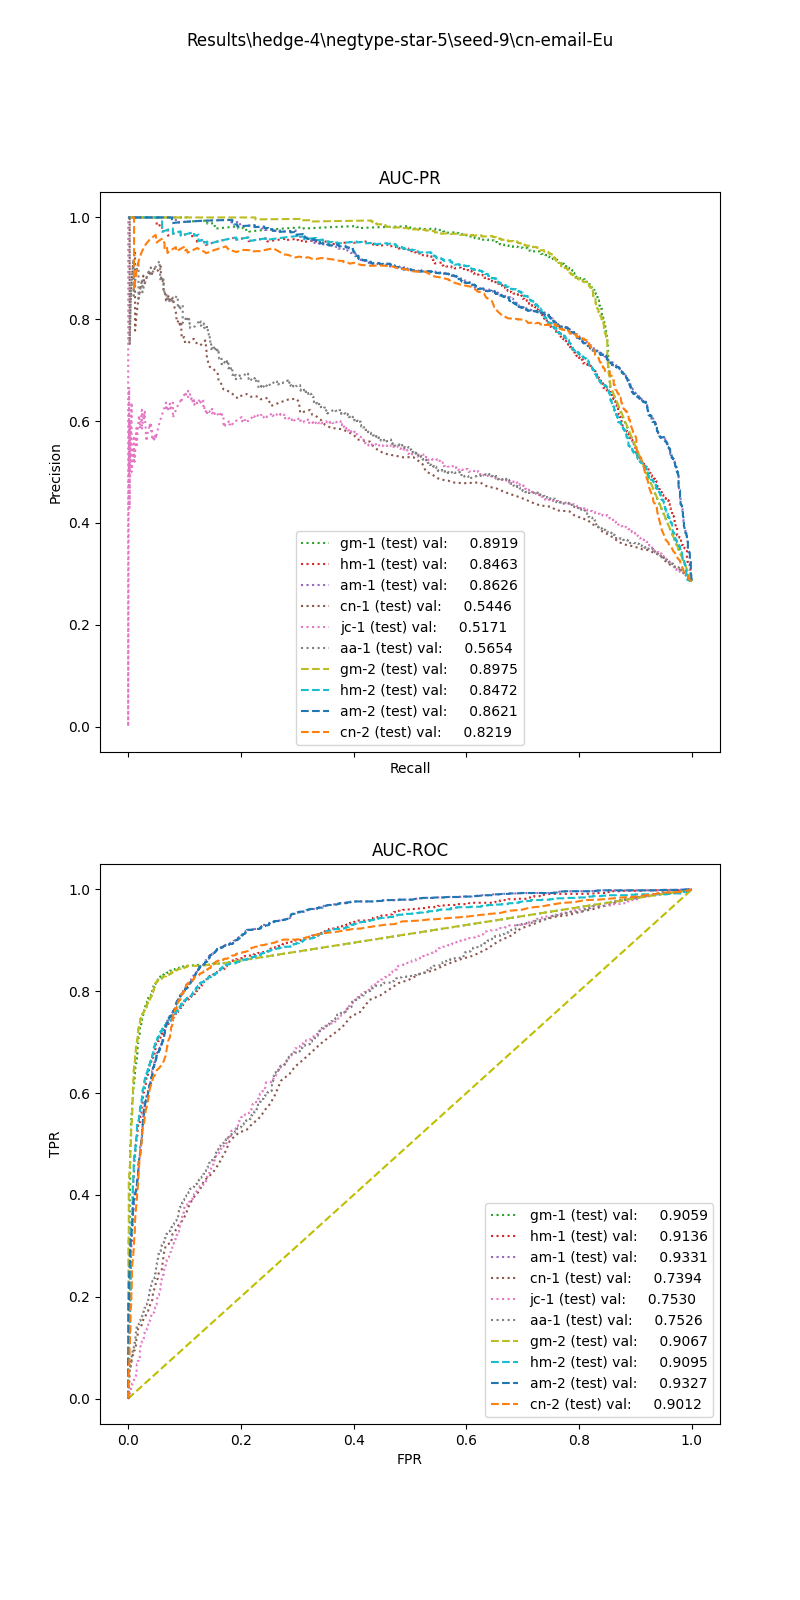

Values plotted in this chart, from the file beside it:
, input_dim1, pred_dim1, input_dim2, pred_dim2, input_dim3, pred_dim3, label
0, 15.79, 1.0, 4.0, 1.0, , , 1.0
1, 8.414, 0.0, 4.0, 1.0, , , 1.0
2, 27.98, 1.0, 1.0, 1.0, , , 1.0
3, 6.679, 0.0, 4.0, 1.0, , , 1.0
4, 9.448, 0.0, 4.0, 1.0, , , 1.0
5, 32.59, 1.0, 2.0, 1.0, , , 1.0
6, 4.075, 0.0, 4.0, 1.0, , , 1.0
7, 5.683, 0.0, 4.0, 1.0, , , 1.0
8, 17.32, 1.0, 4.0, 1.0, , , 1.0
9, 15.15, 1.0, 4.0, 1.0, , , 1.0
10, 6.142, 0.0, 4.0, 1.0, , , 1.0
11, 7.574, 0.0, 4.0, 1.0, , , 1.0
12, 6.475, 0.0, 4.0, 1.0, , , 1.0
13, 3.649, 0.0, 1.0, 0.0, , , 1.0
14, 7.878, 0.0, 4.0, 1.0, , , 1.0
15, 6.341, 0.0, 4.0, 1.0, , , 1.0
16, 16.54, 1.0, 2.0, 1.0, , , 1.0
17, 7.07, 0.0, 4.0, 1.0, , , 1.0
18, 29.89, 1.0, 4.0, 1.0, , , 1.0
19, 21.01, 1.0, 4.0, 1.0, , , 1.0
20, 7.558, 0.0, 1.0, 0.0, , , 1.0
21, 12.05, 0.0, 0.0, 0.0, , , 1.0
22, 16.36, 1.0, 4.0, 1.0, , , 1.0
23, 17.62, 1.0, 4.0, 1.0, , , 1.0
24, 8.924, 0.0, 4.0, 1.0, , , 1.0
25, 9.609, 0.0, 4.0, 1.0, , , 1.0
26, 5.709, 0.0, 1.0, 0.0, , , 1.0
27, 8.414, 0.0, 4.0, 1.0, , , 1.0
28, 30.95, 1.0, 4.0, 1.0, , , 1.0
29, 14.83, 0.0, 4.0, 1.0, , , 1.0
30, 3.491, 0.0, 1.0, 0.0, , , 1.0
31, 7.928, 0.0, 4.0, 1.0, , , 1.0
32, 10.39, 0.0, 4.0, 1.0, , , 1.0
33, 17.64, 1.0, 4.0, 1.0, , , 1.0
34, 11.93, 0.0, 0.0, 0.0, , , 1.0
35, 3.371, 0.0, 0.0, 0.0, , , 1.0
36, 16.4, 1.0, 4.0, 1.0, , , 1.0
37, 17.64, 1.0, 4.0, 1.0, , , 1.0
38, 9.432, 0.0, 4.0, 1.0, , , 1.0
39, 25.79, 1.0, 4.0, 1.0, , , 1.0
40, 13.03, 0.0, 0.0, 0.0, , , 1.0
41, 2.241, 0.0, 4.0, 1.0, , , 1.0
42, 15.79, 1.0, 2.0, 1.0, , , 1.0
43, 9.848, 0.0, 4.0, 1.0, , , 1.0
44, 12.32, 0.0, 4.0, 1.0, , , 1.0
45, 16.09, 1.0, 1.0, 0.0, , , 1.0
46, 7.675, 0.0, 4.0, 1.0, , , 1.0
47, 10.88, 0.0, 4.0, 1.0, , , 1.0
48, 2.093, 0.0, 4.0, 1.0, , , 1.0
49, 2.742, 0.0, 4.0, 1.0, , , 1.0
50, 8.833, 0.0, 4.0, 1.0, , , 1.0
51, 5.237, 0.0, 4.0, 1.0, , , 1.0
52, 4.173, 0.0, 4.0, 1.0, , , 1.0
53, 29.64, 1.0, 4.0, 1.0, , , 1.0
54, 4.984, 0.0, 4.0, 1.0, , , 1.0
55, 11.7, 0.0, 1.0, 0.0, , , 1.0
56, 16.1, 1.0, 4.0, 1.0, , , 1.0
57, 8.898, 0.0, 0.0, 0.0, , , 1.0
58, 4.382, 0.0, 4.0, 1.0, , , 1.0
59, 13.03, 0.0, 4.0, 1.0, , , 1.0
... 3,954 more rows
